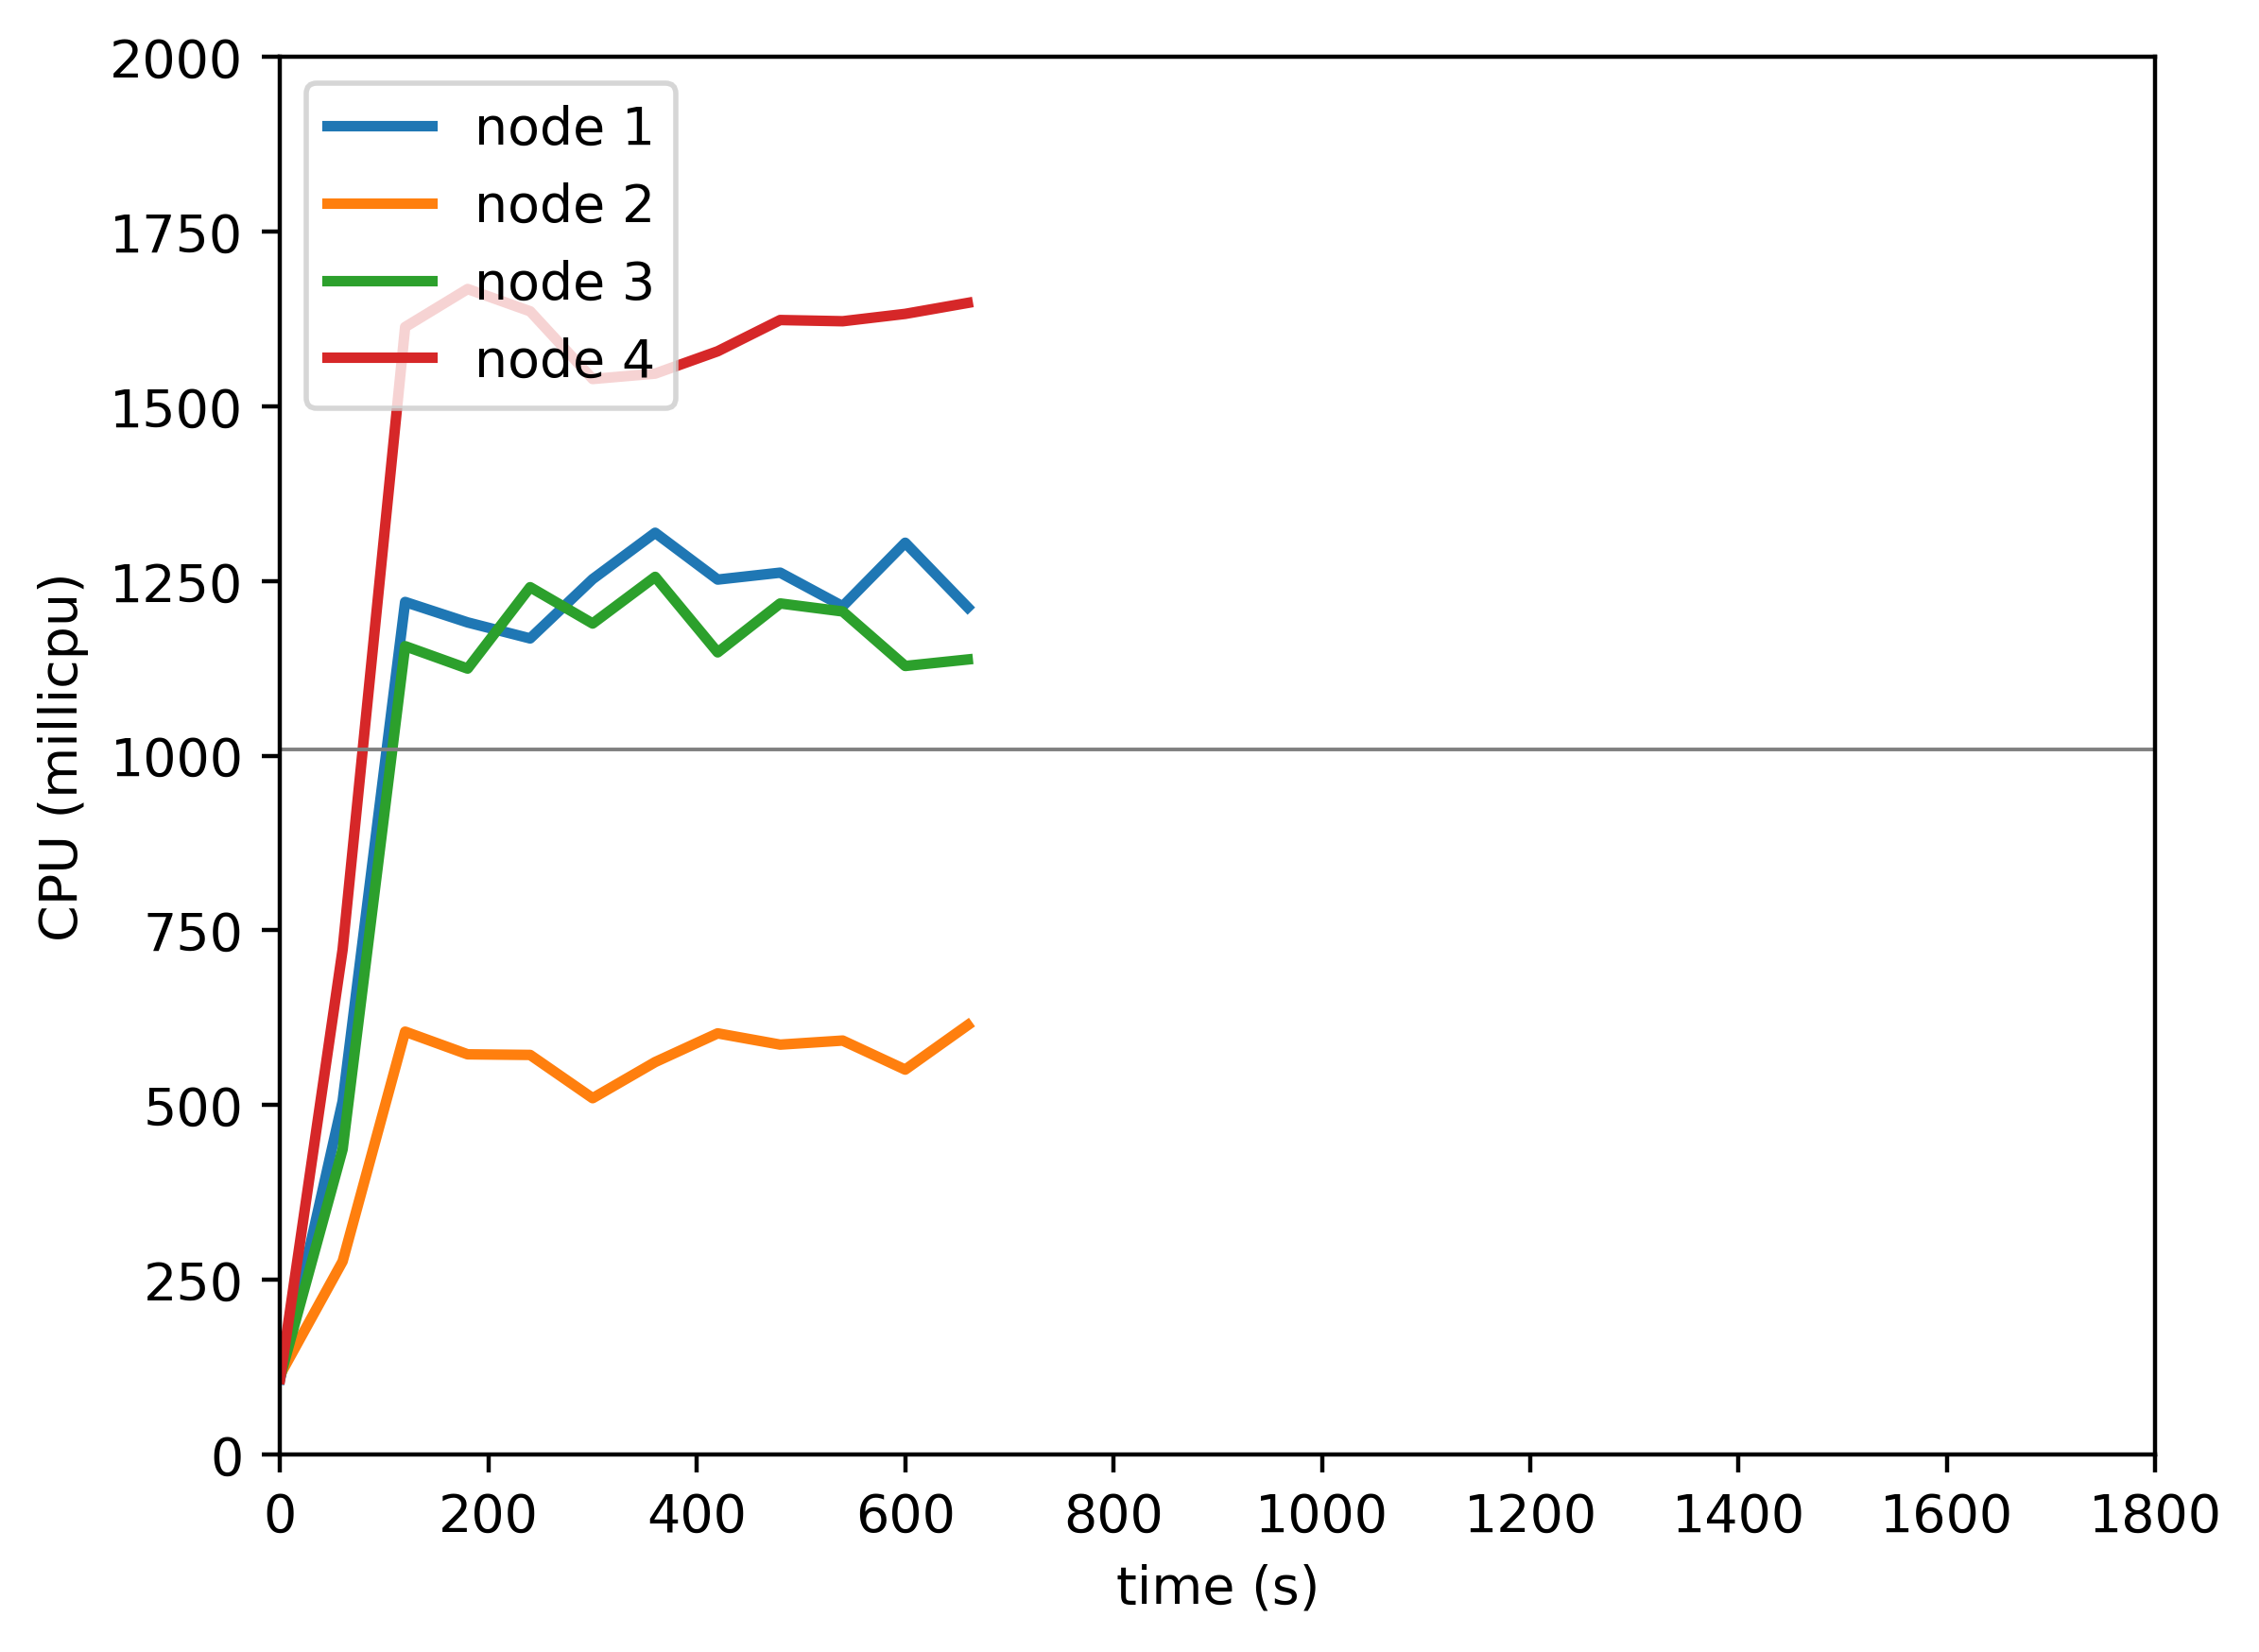

The data file committed next to this chart (first rows):
timestamp, ppgcc-m02_pod_amount, ppgcc-m02_memory, ppgcc-m02_cpu, ppgcc-m03_pod_amount, ppgcc-m03_memory, ppgcc-m03_cpu, ppgcc-m04_pod_amount, ppgcc-m04_memory, ppgcc-m04_cpu, ppgcc-m05_pod_amount, ppgcc-m05_memory, ppgcc-m05_cpu
0, 5, 970352, 107719680, 5, 972460, 113835732, 5, 971620, 110363638, 5, 969400, 108140197
60, 5, 1008368, 505517403, 5, 992920, 276338014, 5, 1012540, 436705409, 5, 1018372, 722651174
120, 5, 1008104, 1220150813, 5, 996616, 605127839, 5, 1010560, 1156906138, 5, 1020880, 1613708226
180, 5, 1007576, 1190877005, 5, 996880, 572645322, 5, 1012012, 1124779169, 5, 1025104, 1668131125
240, 5, 1010348, 1167957986, 5, 998728, 571769861, 5, 1012804, 1241311595, 5, 1020352, 1636231462
300, 5, 1013120, 1252880382, 5, 998464, 509835963, 5, 1014784, 1189285813, 5, 1022596, 1539298645
360, 5, 1011028, 1319211871, 5, 1000312, 561557392, 5, 1015048, 1256107853, 5, 1020484, 1547039095
420, 5, 1011820, 1252207984, 5, 1002160, 602648929, 5, 1012540, 1148006756, 5, 1020484, 1579010226
480, 5, 1009972, 1262093747, 5, 1000312, 586534831, 5, 1014784, 1218024740, 5, 1023124, 1623733714
540, 5, 1008520, 1213991774, 5, 1001632, 592333711, 5, 1012804, 1206556462, 5, 1021012, 1622004348
600, 5, 1009972, 1304938575, 5, 1004008, 550751722, 5, 1012804, 1128527236, 5, 1022464, 1632545494
660, 5, 1010236, 1212454848, 5, 1002424, 614409688, 5, 1013332, 1137831321, 5, 1021276, 1648245980
